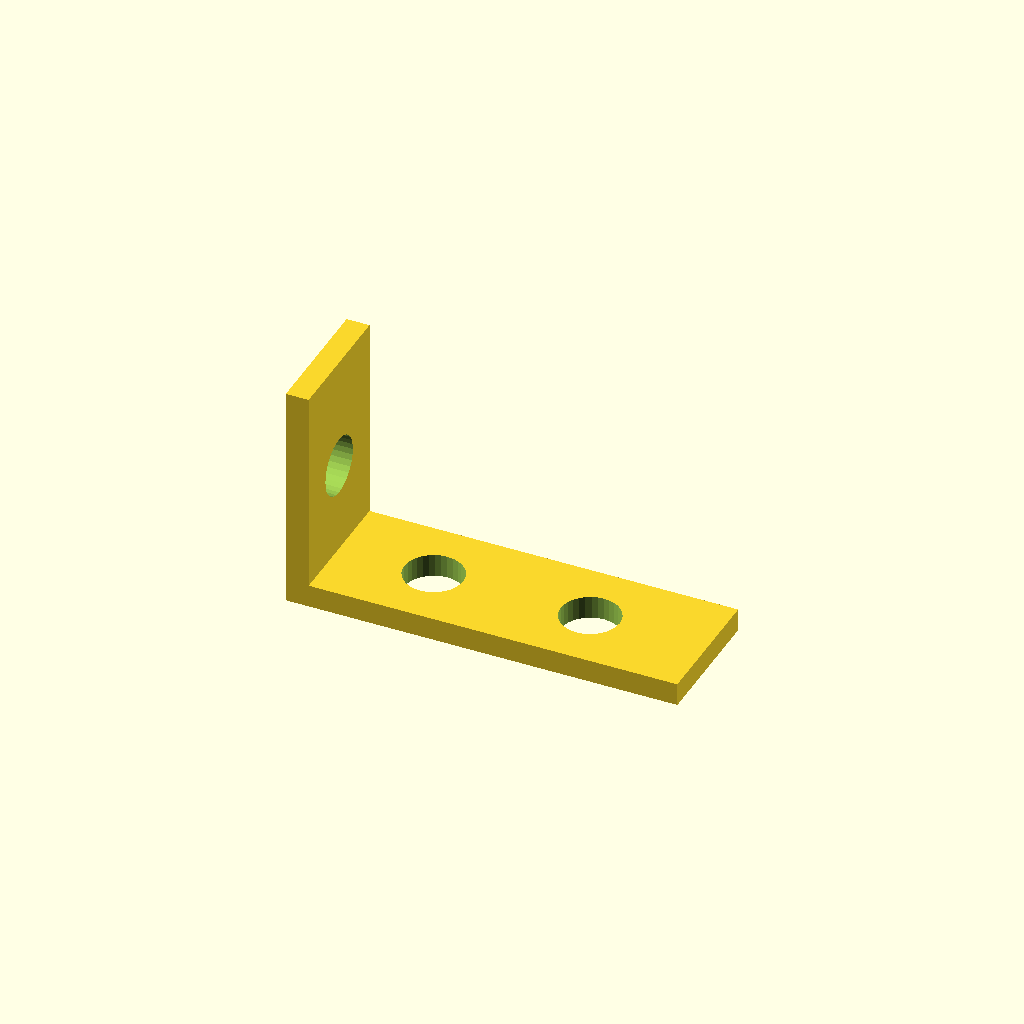
Cell 1: the model at its default parameters.
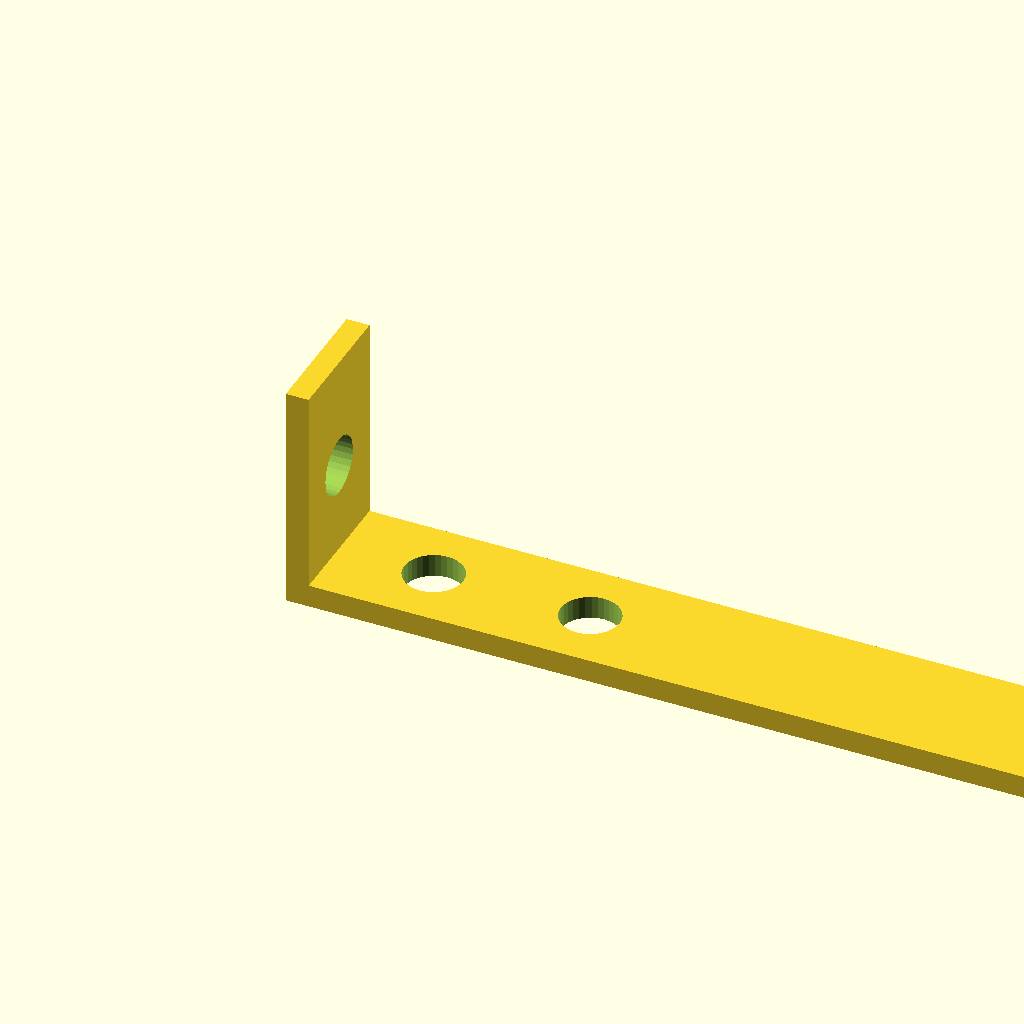
Cell 2: leg_a = 120 (everything else at default).
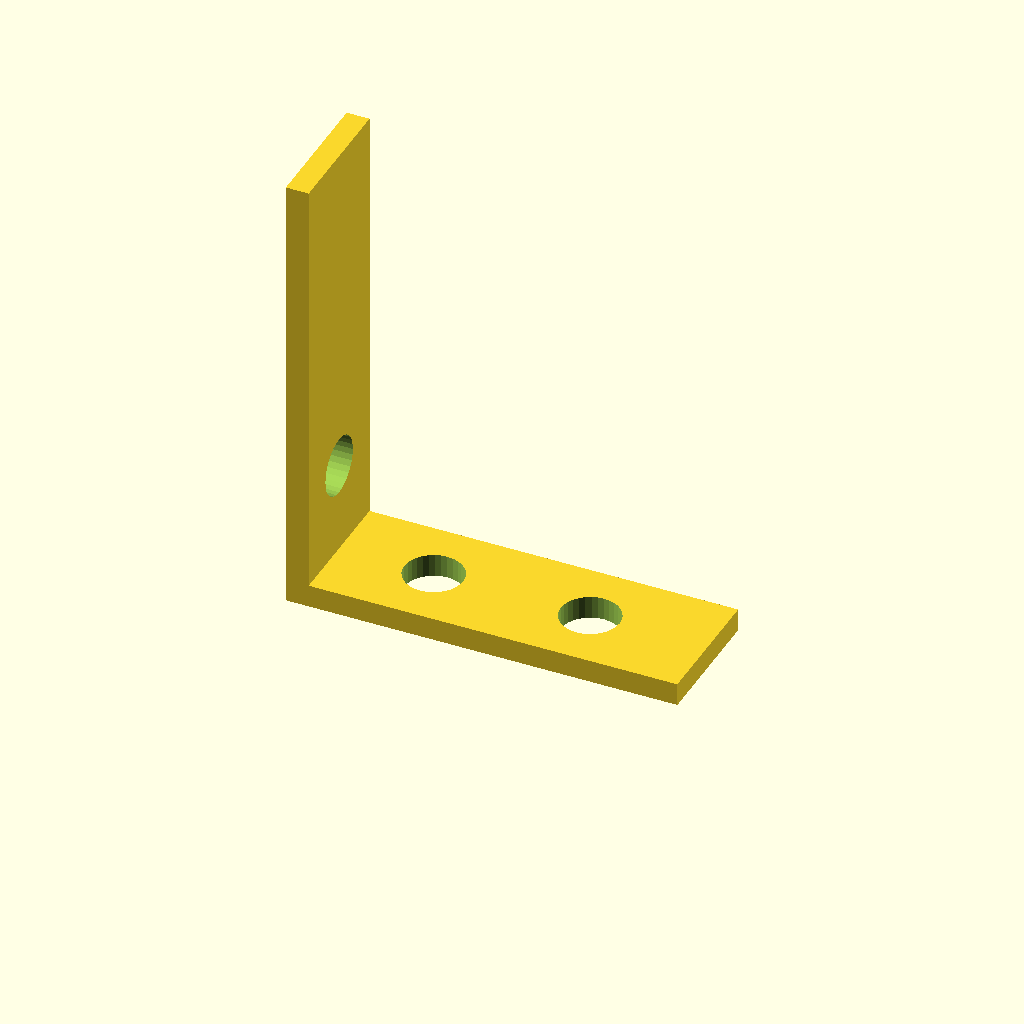
Cell 3: leg_b = 70 (everything else at default).
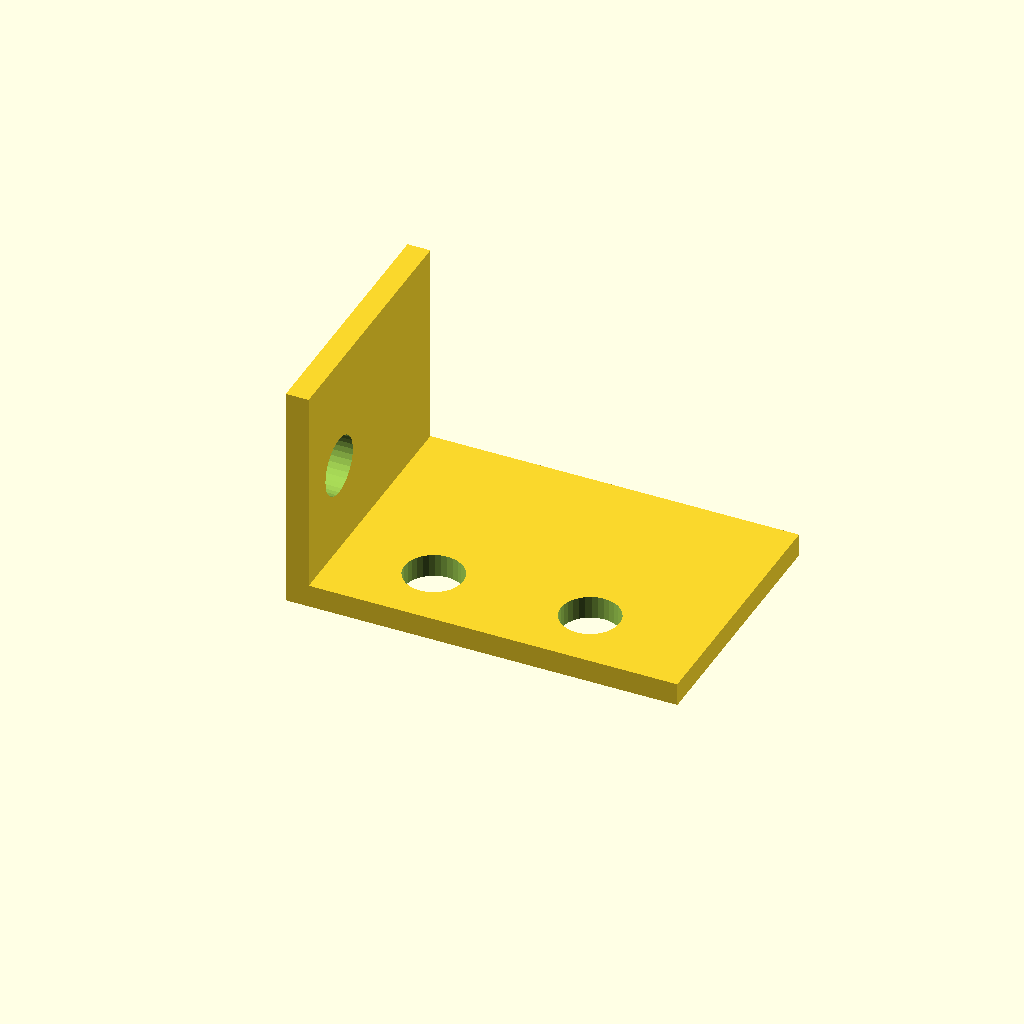
Cell 4: depth = 40 (everything else at default).
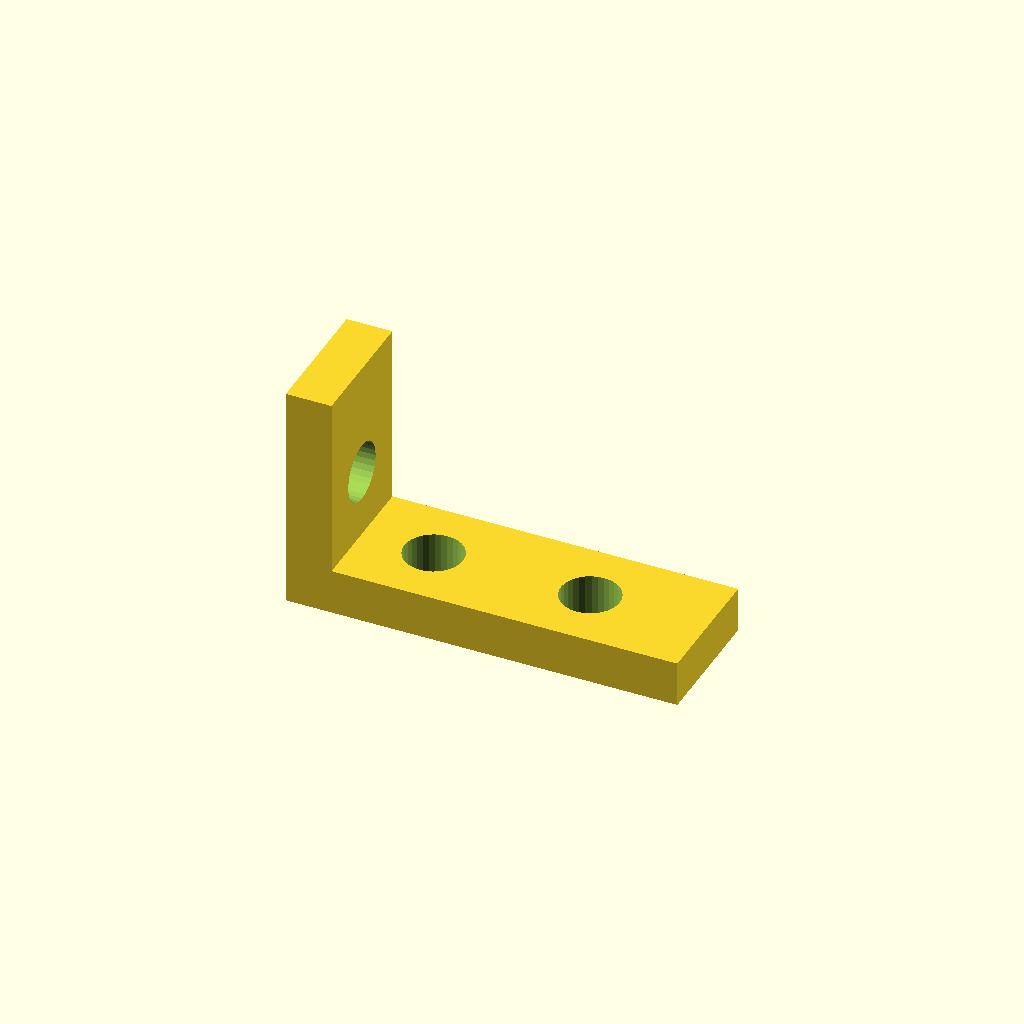
Cell 5: the same model with thick = 7.
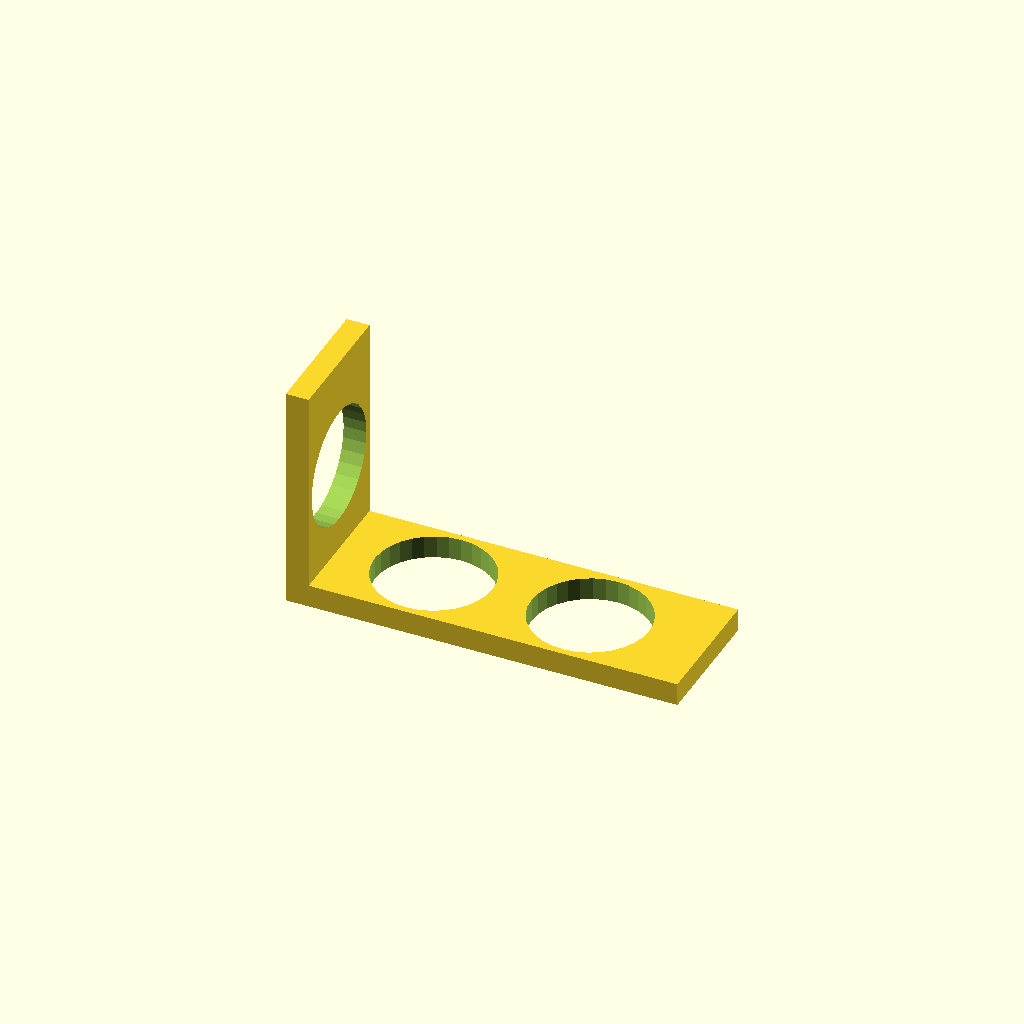
Cell 6: the same model with hole_d = 18.
One fixed orthographic camera (rotation 55°, 0°, 25°; colour scheme Cornfield) for every cell.
Source of the model, optional_data/gen2/lbrackets/part_0048.scad:
$fn = 32;

// ----------------------------------------------------------------------
// L-bracket: 60 x 20 x 35 mm
// ----------------------------------------------------------------------

// --- parameters (mm) ---
leg_a = 60;               // horizontal leg, X
leg_b = 35;               // vertical leg, Z
depth = 20;               // bracket depth, Y
thick = 3.5;              // plate thickness
hole_d = 9;               // clearance for M8

module hole_z(px, py) {
  translate([px, py, -0.5]) cylinder(h = thick + 1, d = hole_d);
}
module hole_x(pz, py) {
  translate([-0.5, py, pz]) rotate([0, 90, 0]) cylinder(h = thick + 1, d = hole_d);
}

difference() {
  union() {
    /* horizontal leg */
    cube([leg_a, depth, thick]);
    /* vertical leg, overlapping the corner block */
    cube([thick, depth, leg_b]);
  }
  hole_z(18, 10);
  hole_z(42, 10);
  hole_x(17.5, 10);
}
Parameter table extracted from the source (name, type, default, range or options):
leg_a: number, default 60
leg_b: number, default 35
depth: number, default 20
thick: number, default 3.5
hole_d: number, default 9
